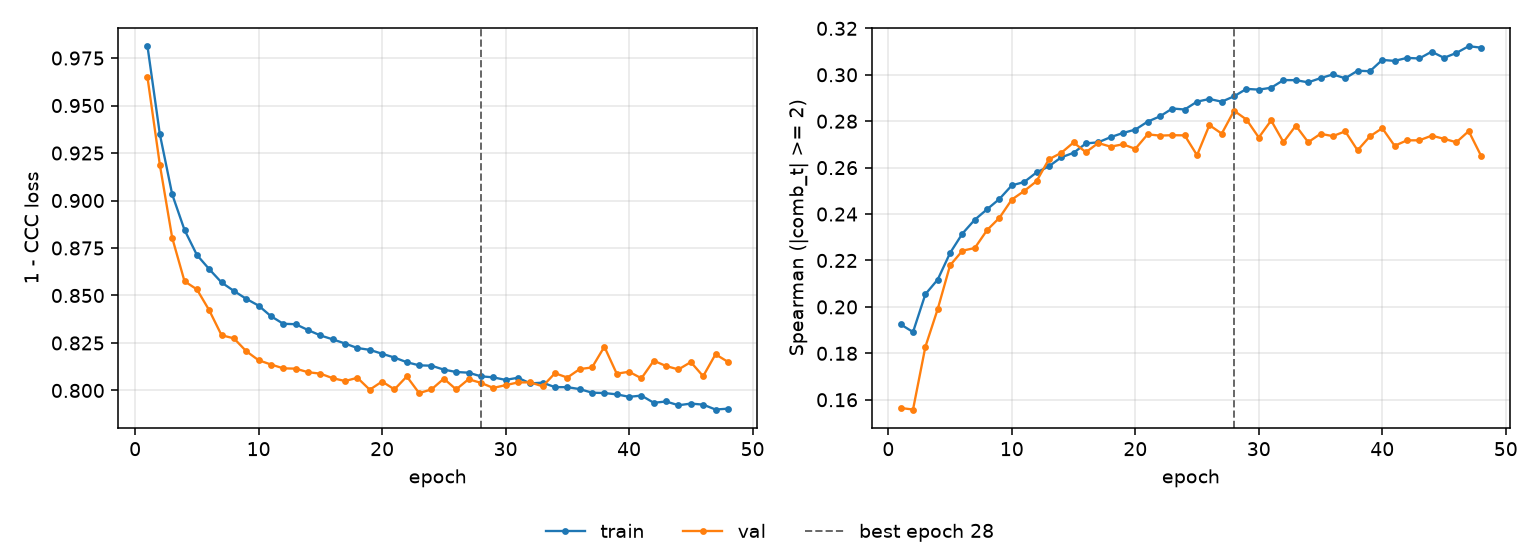

The table this chart was drawn from, first rows:
epoch, tr_loss, vl_loss, tr_sp, vl_sp, is_best
1, 0.9812, 0.9649, 0.1925, 0.1564, False
2, 0.935, 0.9189, 0.1892, 0.1558, False
3, 0.9033, 0.8804, 0.2055, 0.1828, False
4, 0.8845, 0.8575, 0.2118, 0.1991, False
5, 0.8714, 0.8532, 0.2232, 0.2179, False
6, 0.8639, 0.8422, 0.2316, 0.2242, False
7, 0.8568, 0.8291, 0.2376, 0.2254, False
8, 0.8524, 0.8274, 0.2421, 0.2331, False
9, 0.8482, 0.8207, 0.2465, 0.2384, False
10, 0.8446, 0.8159, 0.2524, 0.2462, False
11, 0.8391, 0.8137, 0.2538, 0.2499, False
12, 0.8351, 0.8116, 0.2579, 0.2541, False
13, 0.8349, 0.8115, 0.2605, 0.2636, False
14, 0.8318, 0.8096, 0.2644, 0.2663, False
15, 0.829, 0.8088, 0.2664, 0.2708, False
16, 0.8269, 0.8065, 0.2704, 0.2666, False
17, 0.8247, 0.805, 0.2709, 0.2706, False
18, 0.8223, 0.8067, 0.2731, 0.269, False
19, 0.8214, 0.8004, 0.2749, 0.2701, False
20, 0.8193, 0.8047, 0.2764, 0.2681, False
21, 0.8173, 0.8005, 0.2798, 0.2743, False
22, 0.8149, 0.8074, 0.2821, 0.2738, False
23, 0.8132, 0.7986, 0.2855, 0.274, False
24, 0.813, 0.8006, 0.285, 0.2739, False
25, 0.811, 0.8062, 0.2884, 0.2654, False
26, 0.8097, 0.8005, 0.2896, 0.2783, False
27, 0.8094, 0.8059, 0.2884, 0.2746, False
28, 0.8074, 0.804, 0.2907, 0.2845, True
29, 0.8069, 0.8013, 0.2939, 0.2807, False
30, 0.8056, 0.8028, 0.2936, 0.273, False
31, 0.8067, 0.8042, 0.2944, 0.2803, False
32, 0.8037, 0.8043, 0.2977, 0.271, False
33, 0.8041, 0.8022, 0.2977, 0.2781, False
34, 0.8017, 0.8091, 0.2967, 0.271, False
35, 0.8017, 0.8068, 0.2986, 0.2746, False
36, 0.8007, 0.8112, 0.3001, 0.2736, False
37, 0.7988, 0.8121, 0.2985, 0.2756, False
38, 0.7986, 0.823, 0.3017, 0.2675, False
39, 0.798, 0.8088, 0.3015, 0.2735, False
40, 0.7966, 0.8098, 0.3064, 0.277, False
41, 0.7973, 0.8064, 0.306, 0.2694, False
42, 0.7935, 0.8156, 0.3073, 0.2718, False
43, 0.7942, 0.8129, 0.307, 0.2718, False
44, 0.7922, 0.8111, 0.3099, 0.2738, False
45, 0.7931, 0.8149, 0.3073, 0.2724, False
46, 0.7925, 0.8075, 0.3094, 0.2709, False
47, 0.79, 0.819, 0.3123, 0.2757, False
48, 0.7904, 0.8151, 0.3117, 0.2651, False
